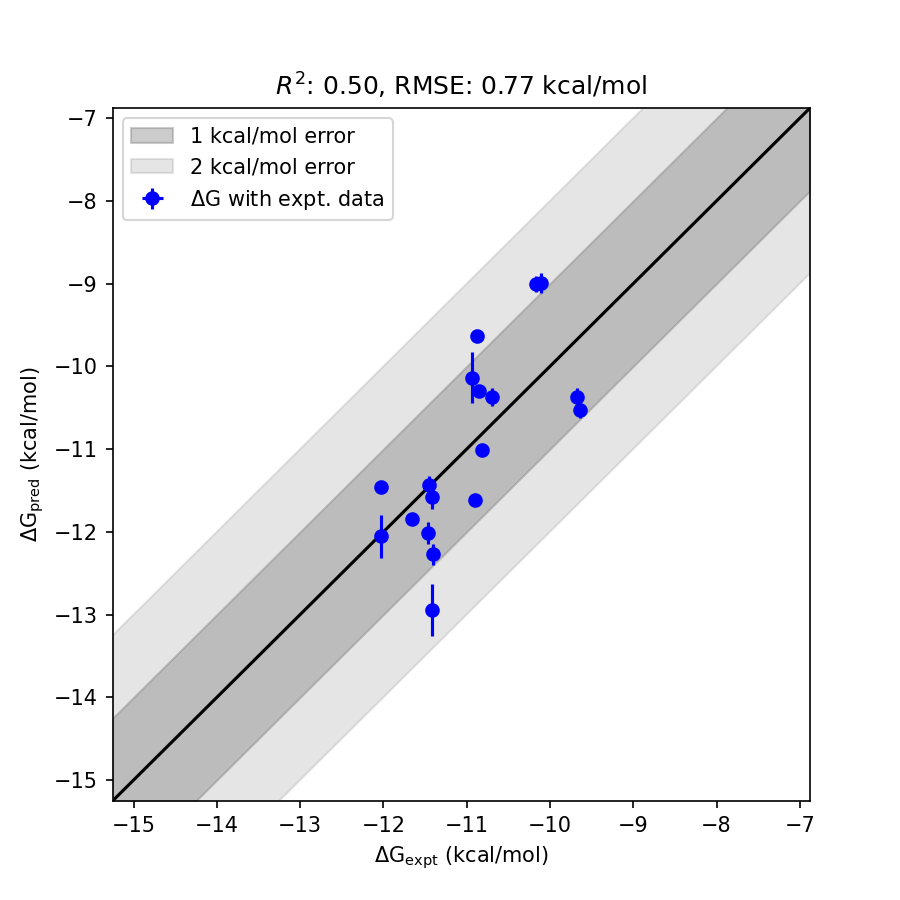

Data behind this chart, as committed beside it:
ligand_smiles, ligand_name, exp_dG (kcal/mol), fep_dG (kcal/mol), fep_dG_std (kcal/mol)
[H]c1nc([H])n([H])c1C([H])([H])[C@@]1([H…, 61_4_2, -11.42, -12.94, 0.3112
[H]c1c([H])c2c([H])c(c1[H])C([H])([H])SC…, 79_10_6, -10.87, -9.629, 0.0
[H]Oc1c([H])c([H])c(C([H])([H])[C@@]2([H…, 56_35_2, -10.16, -9.007, 0.0985
[H]OC([H])([H])C([H])([H])C([H])([H])C([…, 57_39_0, -10.1, -8.995, 0.1174
[H]c1nc([H])n([H])c1C([H])([H])[C@@]1([H…, 58_85_8, -9.636, -10.52, 0.0982
[H]Oc1c([H])c([H])c(C([H])([H])[C@@]2([H…, 39_4_3, -11.41, -12.27, 0.1301
[H]c1nc([H])n([H])c1C([H])([H])[C@@]1([H…, 60_9_5, -10.94, -10.14, 0.3101
[H]Oc1c([H])c([H])c(C([H])([H])[C@@]2([H…, 52_10_1, -10.9, -11.62, 0.0
[H]c1nc([H])n([H])c1C([H])([H])[C@@]1([H…, 59_80_7, -9.672, -10.36, 0.1041
[H]O[C@]([H])(C([H])([H])[H])[C@@]1([H])…, 78_1_5, -12.03, -11.45, 0.0
[H]Oc1c([H])c([H])c(C([H])([H])[C@@]2([H…, 51_11_0, -10.85, -10.3, 0.0
[H]c1nc([H])n([H])c1C([H])([H])[C@@]1([H…, 42_3_9, -11.47, -12.01, 0.1356
[H]Oc1c([H])c([H])c(C([H])([H])[C@@]2([H…, 55_14_3, -10.7, -10.37, 0.107
[H]Oc1c([H])c([H])c(C([H])([H])[C@@]2([H…, 50_11_7, -10.82, -11.01, 0.0
[H]c1nc2c([H])c([H])c(F)c([H])c2c(C([H])…, 84_2_8, -11.66, -11.84, 0.0
[H]Oc1c([H])c([H])c(C([H])([H])[C@@]2([H…, 40_4_2, -11.42, -11.58, 0.1427
[H]Oc1c([H])c([H])c(C([H])([H])[C@@]2([H…, 41_1_5, -12.03, -12.05, 0.2591
[H]Oc1c([H])c([H])c(C([H])([H])[C@@]2([H…, 30_4_0, -11.45, -11.44, 0.1189
